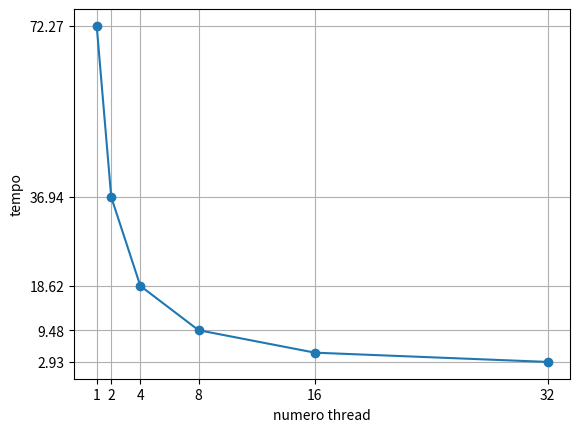

Here is the Python script that generated this plot:
from matplotlib import pyplot as plt

x_values = [1,2,4,8,16,32]
y_values = [72.27,36.94,18.62,9.48,4.84,2.93]
plt.plot(x_values,y_values, marker='o')
plt.xticks([1,2,4,8,16,32])
plt.xlabel("numero thread")
plt.ylabel("tempo")
plt.grid(True) 
plt.yticks([72.27,36.94,18.62,9.48,2.93])
plt.show()